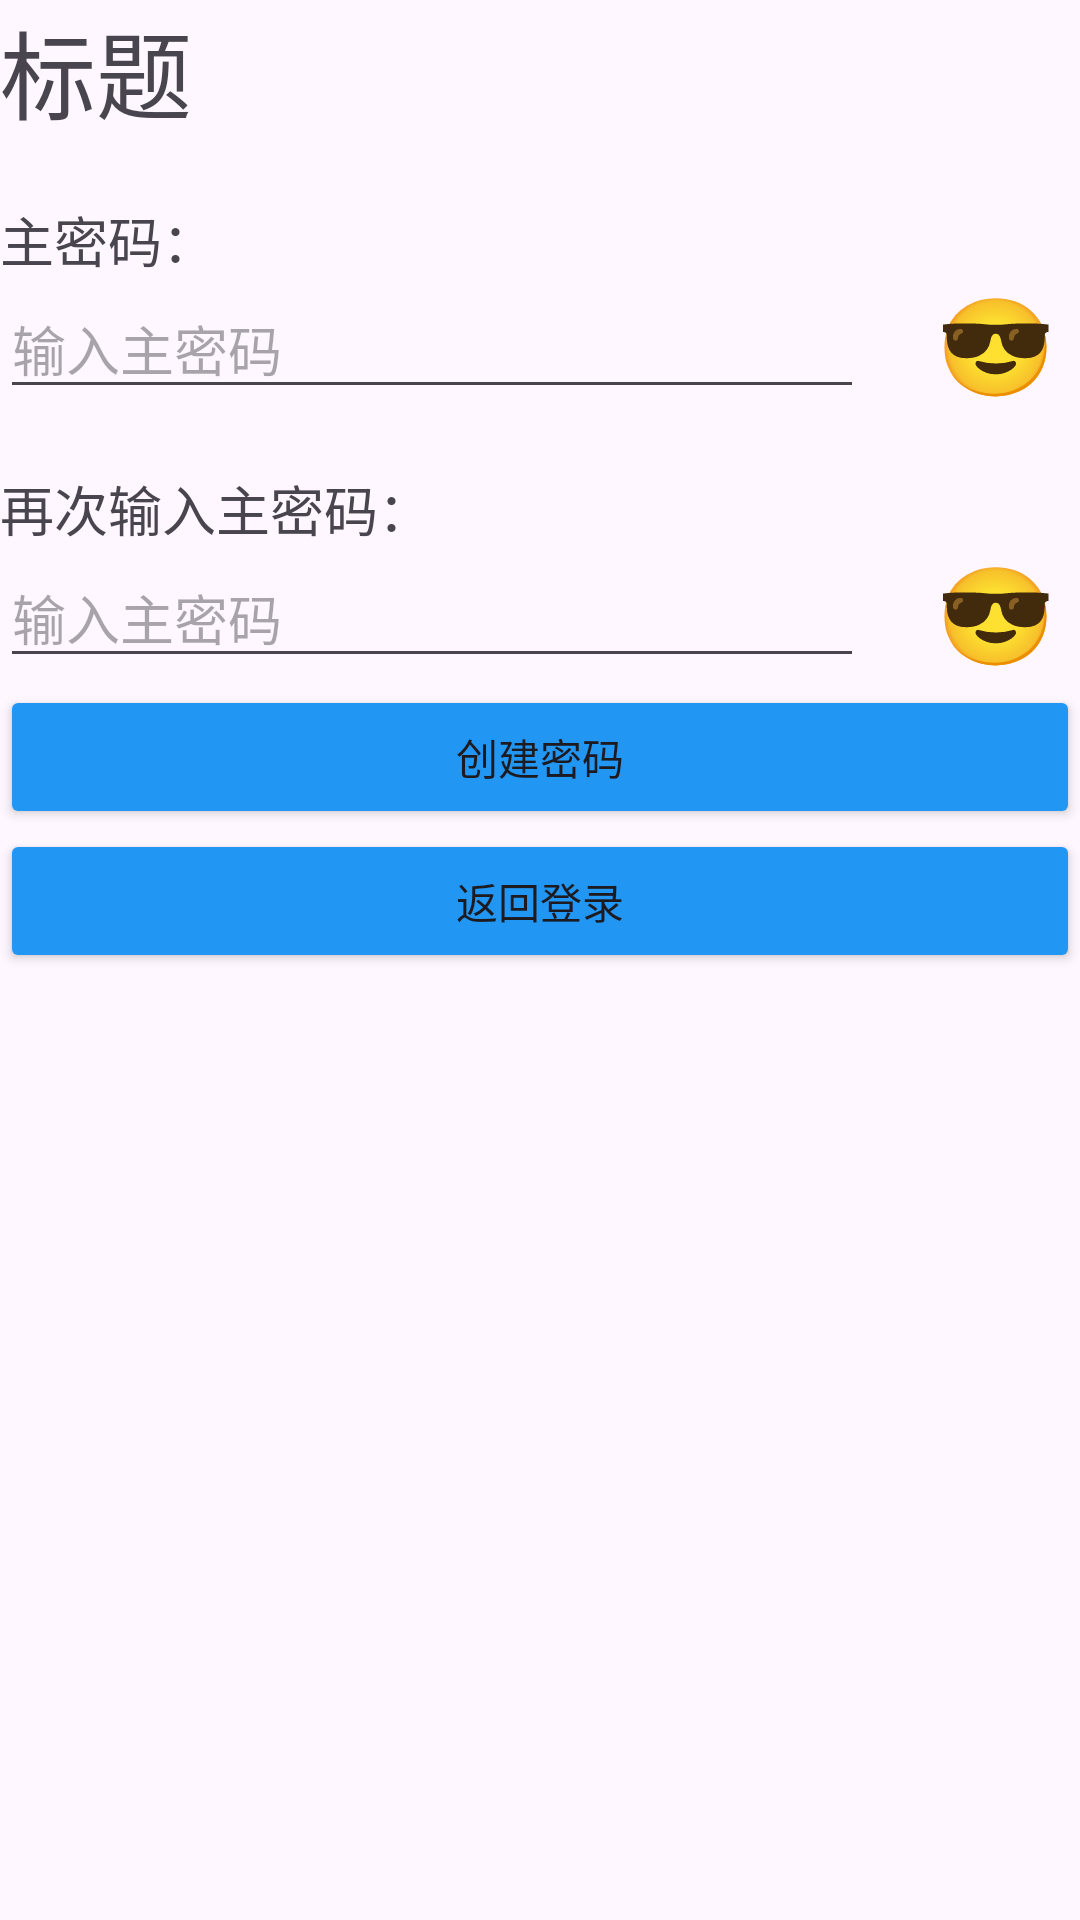

The Android layout XML behind this screen, and the referenced resources:
<!-- AndroidManifest.xml: application theme Theme.Passwords -->
<!-- res/layout/fragment_signup.xml -->
<?xml version="1.0" encoding="utf-8"?>
<LinearLayout xmlns:android="http://schemas.android.com/apk/res/android"
    android:layout_width="match_parent"
    android:layout_height="match_parent"
    xmlns:app="http://schemas.android.com/apk/res-auto"
    android:orientation="vertical">

    <include
        android:id="@+id/generated_top_bar"
        layout="@layout/fragment_child_top_bar" />

    <androidx.constraintlayout.widget.ConstraintLayout
        android:id="@+id/list_top_bar"
        android:layout_width="match_parent"
        android:layout_height="wrap_content">
        
        <TextView
            android:id="@+id/signup_main_passwrod"
            android:layout_width="wrap_content"
            android:layout_height="wrap_content"
            android:layout_marginTop="20dp"
            android:text="主密码："
            android:textSize="18sp"
            app:layout_constraintStart_toStartOf="parent"
            app:layout_constraintTop_toTopOf="parent"/>


        
        <EditText
            android:id="@+id/signup_input_password"
            android:layout_width="0dp"
            android:layout_height="wrap_content"
            app:layout_constraintWidth_percent="0.8"
            android:hint="输入主密码"
            android:inputType="textPassword"
            app:layout_constraintTop_toBottomOf="@+id/signup_main_passwrod"
            app:layout_constraintStart_toStartOf="@+id/signup_main_passwrod"/>

        
        <Button
            android:id="@+id/signup_hide_password"
            android:layout_width="wrap_content"
            android:layout_height="wrap_content"
            android:background="@android:color/transparent"
            android:text="😎"
            android:textSize="32sp"
            app:layout_constraintTop_toTopOf="@+id/signup_input_password"
            app:layout_constraintBottom_toBottomOf="@+id/signup_input_password"
            app:layout_constraintStart_toEndOf="@+id/signup_input_password"/>


        
        <TextView
            android:id="@+id/signup_re_main_passwrod"
            android:layout_width="wrap_content"
            android:layout_height="wrap_content"
            android:layout_marginTop="20dp"
            android:text="再次输入主密码："
            android:textSize="18sp"
            app:layout_constraintTop_toBottomOf="@+id/signup_input_password"
            app:layout_constraintStart_toStartOf="@+id/signup_main_passwrod"/>


        <EditText
            android:id="@+id/signup_re_input_password"
            android:layout_width="0dp"
            android:layout_height="wrap_content"
            app:layout_constraintWidth_percent="0.8"
            android:hint="输入主密码"
            android:inputType="textPassword"
            app:layout_constraintTop_toBottomOf="@+id/signup_re_main_passwrod"
            app:layout_constraintStart_toStartOf="@+id/signup_main_passwrod"/>

        
        <Button
            android:id="@+id/signup_re_hide_password"
            android:layout_width="wrap_content"
            android:layout_height="wrap_content"
            android:background="@android:color/transparent"
            android:text="😎"
            android:textSize="32sp"
            app:layout_constraintTop_toTopOf="@+id/signup_re_input_password"
            app:layout_constraintBottom_toBottomOf="@+id/signup_re_input_password"
            app:layout_constraintStart_toEndOf="@+id/signup_re_input_password"/>


        <Button
            android:id="@+id/signup_confirm"
            android:layout_width="match_parent"
            android:layout_height="wrap_content"
            android:text="创建密码"
            app:layout_constraintTop_toBottomOf="@+id/signup_re_hide_password"
            app:layout_constraintStart_toStartOf="@+id/signup_main_passwrod"/>

        <Button
            android:id="@+id/signup_login"
            android:layout_width="match_parent"
            android:layout_height="wrap_content"
            android:text="返回登录"
            app:layout_constraintTop_toBottomOf="@+id/signup_confirm"
            app:layout_constraintStart_toStartOf="@+id/signup_main_passwrod"/>
    </androidx.constraintlayout.widget.ConstraintLayout>
</LinearLayout>
<!-- res/layout/fragment_child_top_bar.xml (included above) -->
<?xml version="1.0" encoding="utf-8"?>
<androidx.constraintlayout.widget.ConstraintLayout xmlns:android="http://schemas.android.com/apk/res/android"
    android:layout_width="match_parent"
    android:layout_height="wrap_content"
    xmlns:app="http://schemas.android.com/apk/res-auto">
        <TextView
            android:id="@+id/top_bar_text"
            android:layout_width="wrap_content"
            android:layout_height="wrap_content"
            android:text="标题"
            android:textSize="32sp"
            app:layout_constraintStart_toStartOf="parent"
            app:layout_constraintTop_toTopOf="parent"/>
        <FrameLayout
            android:id="@+id/top_bar_frame"
            android:layout_width="wrap_content"
            android:layout_height="wrap_content"
            app:layout_constraintEnd_toEndOf="parent"
            app:layout_constraintTop_toTopOf="parent"/>
</androidx.constraintlayout.widget.ConstraintLayout>
<!-- resources referenced by this layout -->
<resources>
  <style name="Theme.Passwords" parent="Base.Theme.Passwords" />
  <style name="Base.Theme.Passwords" parent="Theme.Material3.DayNight.NoActionBar">
          
          
          <item name="colorButtonNormal">#2196F3</item>
      </style>
</resources>
